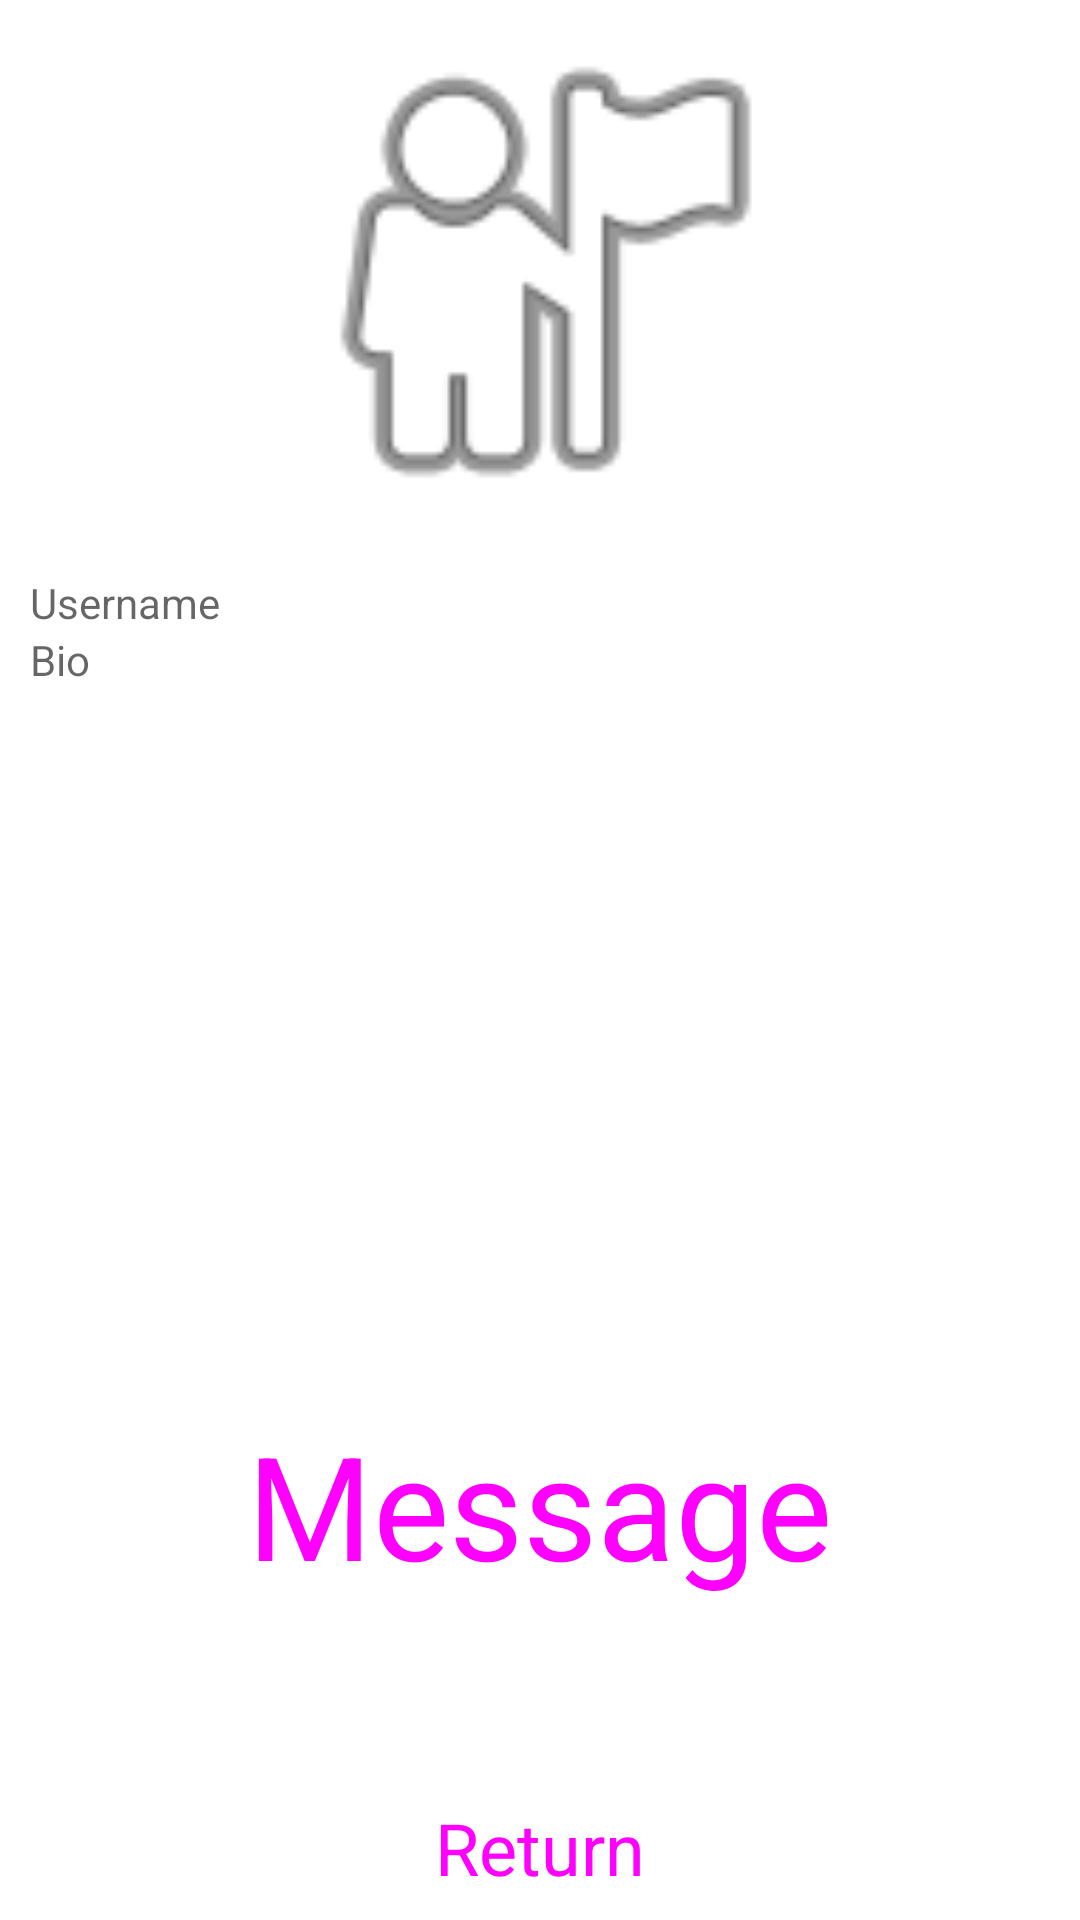

Android layout source for this screen:
<!-- AndroidManifest.xml: application theme Theme.Chips -->
<!-- res/layout/user_profile_layout.xml -->
<?xml version="1.0" encoding="utf-8"?>
<LinearLayout
    xmlns:android="http://schemas.android.com/apk/res/android"
    xmlns:app="http://schemas.android.com/apk/res-auto"
    xmlns:tools="http://schemas.android.com/tools"
    android:layout_width="match_parent"
    android:layout_height="match_parent"
    tools:context=".userProfile_activity"
    android:orientation="vertical">
    <ImageView
        android:id="@+id/imageView_userImage"
        android:layout_width="match_parent"
        android:layout_height="match_parent"
        android:layout_weight="2"
        app:srcCompat="@android:drawable/ic_menu_myplaces"
        android:layout_gravity="center"
        android:contentDescription="User Image" />

    <LinearLayout
        android:layout_width="match_parent"
        android:layout_height="match_parent"
        android:orientation="vertical"
        android:layout_weight="1"
        android:padding="10sp">

        <TextView
            android:id="@+id/txt_username"
            android:layout_width="match_parent"
            android:layout_height="wrap_content"
            android:hint="Username" />
        <TextView
            android:id="@+id/txt_bio"
            android:layout_width="match_parent"
            android:layout_height="253dp"
            android:hint="Bio" />
        <Button
            android:id="@+id/btn_message"
            style="@style/Widget.Material3.Button.ElevatedButton"

            android:layout_width="wrap_content"
            android:layout_height="wrap_content"
            android:layout_gravity="center_horizontal"
            android:text="Message"
            android:textSize="48sp" />
    </LinearLayout>

    <Button
        android:id="@+id/btn_return"
        style="@style/Widget.Material3.Button.ElevatedButton"
        android:layout_width="match_parent"
        android:layout_height="wrap_content"
        android:layout_gravity="center_horizontal"
        android:text="Return"
        android:textSize="24sp" />
</LinearLayout>
<!-- resources referenced by this layout -->
<resources>
  <style name="Theme.Chips" parent="Theme.MaterialComponents.DayNight.NoActionBar">
          
          <item name="colorPrimary">@color/purple_500</item>
          <item name="colorPrimaryVariant">@color/purple_700</item>
          <item name="colorOnPrimary">@color/white</item>
          
          <item name="colorSecondary">@color/teal_200</item>
          <item name="colorSecondaryVariant">@color/teal_700</item>
          <item name="colorOnSecondary">@color/black</item>
          
          <item name="android:statusBarColor">?attr/colorPrimaryVariant</item>
          
      </style>
  <color name="purple_500">#2640E8</color>
  <color name="purple_700">#12249A</color>
  <color name="white">#FFFFFFFF</color>
  <color name="teal_200">#FF03DAC5</color>
  <color name="teal_700">#FF018786</color>
  <color name="black">#000000</color>
</resources>
